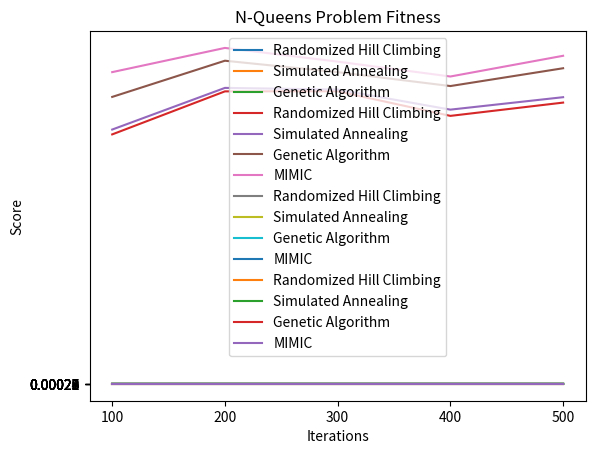

The matplotlib source for this figure:
import matplotlib.pyplot as plt
import numpy as np

# neural net
x_vals = [100, 200, 300, 400, 500]
y_vals_rhc = [0.5263855421686747, 0.6080722891566265, 0.6767469879518073, 0.6584337349397591, 0.7126506024096386]
y_vals_sa = [0.5131325301204819, 0.4932530120481927, 0.509277108433735, 0.5199999999999999, 0.49710843373493974]
y_vals_ga = [0.6406024096385542, 0.6619277108433735, 0.6981927710843374, 0.6842168674698794, 0.6508433734939759]

plt.title('Mammography Neural Network Weight Training')
plt.xlabel('Iterations')
plt.ylabel('Score')

plt.plot(x_vals, y_vals_rhc, label='Randomized Hill Climbing')
plt.plot(x_vals, y_vals_sa, label='Simulated Annealing')
plt.plot(x_vals, y_vals_ga, label='Genetic Algorithm')

plt.xticks(np.arange(100, 501, 100))
plt.yticks(np.arange(0, 1.1, 0.1))
plt.legend()
plt.show()

#knapsack
x_vals = [100, 200, 300, 400, 500]
y_vals_rhc = [2840.063103933665, 3329.900749788191, 3331.1772475818543, 3050.9139658375125, 3202.0667094459304]
y_vals_sa = [2895.301876083266, 3369.3796622160385, 3350.588852710348, 3121.9202140227217, 3263.5966497987397]
y_vals_ga = [3266.807045348459, 3678.733621872754, 3548.442739961316, 3390.367975730762, 3593.071905029364]
y_vals_mm = [3548.843111592112, 3824.399821698222, 3668.5030717605187, 3499.101182260001, 3734.913967308523]

plt.title('Knapsack Problem Fitness')
plt.xlabel('Iterations')
plt.ylabel('Score')

plt.plot(x_vals, y_vals_rhc, label='Randomized Hill Climbing')
plt.plot(x_vals, y_vals_sa, label='Simulated Annealing')
plt.plot(x_vals, y_vals_ga, label='Genetic Algorithm')
plt.plot(x_vals, y_vals_mm, label='MIMIC')

plt.xticks(np.arange(100, 501, 100))
plt.yticks(np.arange(0, 4001, 200))
plt.legend()
plt.show()

#tsp
x_vals = [100, 200, 300, 400, 500]
y_vals_rhc = [0.05337642074584015, 0.06257602517760222, 0.07213365101345817, 0.07258913757915782, 0.07694561939568231]
y_vals_sa = [0.03874067350868622, 0.03831807663854282, 0.039908764137717136, 0.038879685036048064, 0.03888242125863951]
y_vals_ga = [0.14703296722647605, 0.14717808740965074, 0.1493962200786588, 0.15180068673194816, 0.15861719147518055]
y_vals_mm = [0.06700777234547556, 0.07499800024339258, 0.08391089961897627, 0.0822516317041716, 0.08887177454423936]

plt.title('Travelling Salesman Problem Fitness')
plt.xlabel('Iterations')
plt.ylabel('Score')

plt.plot(x_vals, y_vals_rhc, label='Randomized Hill Climbing')
plt.plot(x_vals, y_vals_sa, label='Simulated Annealing')
plt.plot(x_vals, y_vals_ga, label='Genetic Algorithm')
plt.plot(x_vals, y_vals_mm, label='MIMIC')

plt.xticks(np.arange(100, 501, 100))
plt.yticks(np.arange(0, 0.21, 0.01))
plt.legend()
plt.show()

#nqueens
x_vals = [100, 200, 300, 400, 500]
y_vals_rhc = [2.2727272727272727E-4, 2.2471910112359551E-4, 2.288329519450801E-4, 2.2675736961451248E-4, 2.2727272727272727E-4]
y_vals_sa = [2.5380710659898473E-4, 2.5316455696202533E-4, 2.5316455696202533E-4, 2.638522427440633E-4, 2.3474178403755868E-4]
y_vals_ga = [2.2935779816513763E-4, 2.277904328018223E-4, 2.2522522522522523E-4, 2.2624434389140272E-4, 2.2675736961451248E-4]
y_vals_mm = [2.34192037470726E-4, 2.34192037470726E-4, 2.34192037470726E-4, 2.358490566037736E-4, 2.3148148148148146E-4]

plt.title('N-Queens Problem Fitness')
plt.xlabel('Iterations')
plt.ylabel('Score')

plt.plot(x_vals, y_vals_rhc, label='Randomized Hill Climbing')
plt.plot(x_vals, y_vals_sa, label='Simulated Annealing')
plt.plot(x_vals, y_vals_ga, label='Genetic Algorithm')
plt.plot(x_vals, y_vals_mm, label='MIMIC')

plt.xticks(np.arange(100, 501, 100))
plt.yticks(np.arange(0.0002, 3E-4, 0.00001))
plt.legend()
plt.show()